Dataset: plantvillage (GitHub, SnaetWarre/Research_Project_Rust_Semi-Supervised_Learning). Classes: apple apple scab, apple black rot, apple cedar apple rust, cherry including sour healthy, corn (maize) cercospora leaf spot gray leaf spot, corn maize northern leaf blight, grape healthy, peach healthy, pepper bell bacterial spot, potato healthy, raspberry healthy, strawberry healthy, tomato leaf mold, tomato mosaic virus.

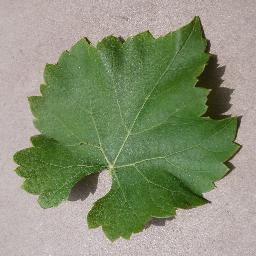
Label: grape healthy

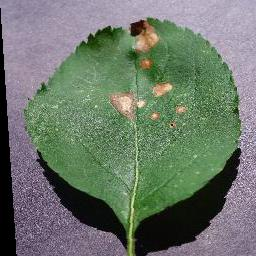
Label: apple black rot

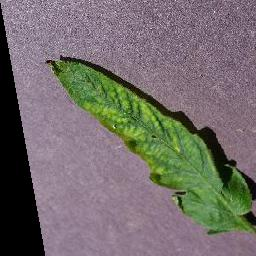
Label: tomato mosaic virus

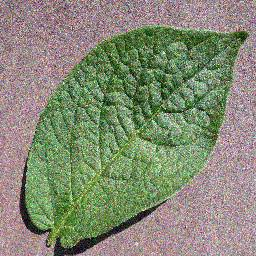
Label: potato healthy

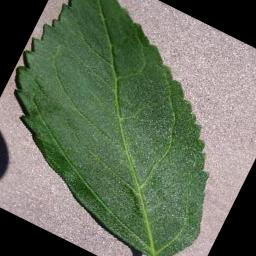
Label: cherry including sour healthy

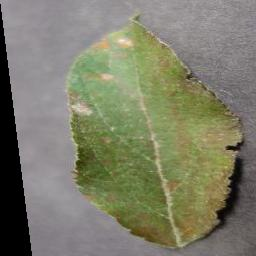
Label: apple cedar apple rust
